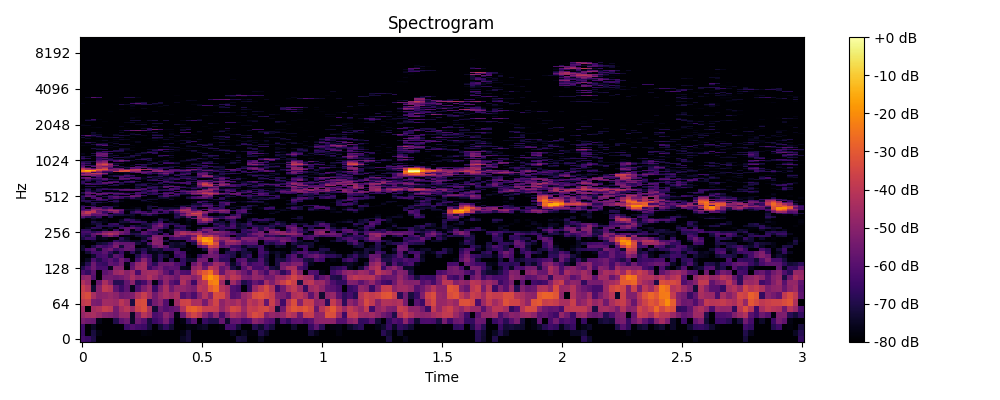

The table this chart was drawn from, first rows:
0, 1, 2, 3, 4, 5, 6, 7, 8, 9, 10, 11, 12, 13, 14, 15, 16, 17, 18, 19, 20, 21, 22, 23
-63.97, -65.93, -70.33, -80.0, -80.0, -80.0, -80.0, -80.0, -80.0, -80.0, -80.0, -80.0, -80.0, -80.0, -80.0, -80.0, -80.0, -80.0, -75.08, -72.33, -80.0, -80.0, -80.0, -80.0
-65.92, -80.0, -71.38, -77.47, -80.0, -80.0, -80.0, -80.0, -80.0, -80.0, -80.0, -78.02, -78.64, -80.0, -80.0, -80.0, -80.0, -80.0, -77.23, -72.72, -80.0, -80.0, -80.0, -80.0
-64.97, -80.0, -74.9, -80.0, -80.0, -80.0, -80.0, -80.0, -65.11, -61.37, -63.81, -65.14, -71.76, -79.51, -72.25, -67.14, -72.76, -80.0, -80.0, -77.31, -78.06, -75.88, -74.68, -80.0
-53, -55.59, -56.42, -76.42, -80.0, -80.0, -69.71, -58.76, -55.66, -74.55, -55.87, -60.3, -71.59, -65.06, -61.71, -53.85, -65.05, -80.0, -77.61, -68.24, -59.91, -80.0, -65.95, -69.91
-48.1, -45.15, -44.03, -47.15, -51.11, -52.19, -54.85, -47.87, -47.65, -74.92, -52.19, -41.1, -46.4, -62.37, -59.89, -50.08, -56.28, -77.68, -55.73, -41.08, -35.39, -40.39, -50.61, -58.87
-45.52, -80.0, -44.75, -42.57, -37.87, -39.77, -54.23, -44.57, -40.75, -46.38, -36.48, -32.67, -43.97, -73.1, -56.72, -60.75, -58.23, -56.42, -42.28, -29.77, -28.14, -32.12, -37.69, -37.36
-38.82, -37.24, -52.55, -53.82, -45.49, -45.8, -47.08, -40.09, -44.81, -71.04, -34.19, -33.21, -66.86, -54.68, -49.95, -60.72, -80.0, -46.24, -36.5, -35.32, -43.81, -43.15, -54.16, -42.37
-35.58, -33.37, -43.79, -50.47, -49.37, -47.5, -49.98, -55.81, -54.18, -52.3, -43.16, -37.54, -44.76, -55.29, -47.71, -43.84, -46.95, -43.51, -60.97, -56.86, -62.37, -50.8, -42, -50.79
-37.48, -41.67, -72.87, -50.32, -39.53, -41.91, -58.25, -65.26, -58.57, -76.12, -61.57, -52.68, -46.69, -65.57, -52.63, -43.84, -55.49, -48.21, -48.19, -51.56, -53.65, -40.08, -42.41, -30.06
-42.4, -47.2, -80.0, -56.34, -44.03, -52.15, -68.87, -68.54, -57.57, -49.93, -68.11, -63.27, -52.64, -77.4, -62.33, -49.1, -59.21, -63.65, -42.74, -50.73, -64.85, -44.12, -40.61, -23.54
-49.75, -48.12, -60.52, -80.0, -55.17, -54.11, -56.17, -54.32, -50.32, -43.85, -49.35, -47.55, -42.24, -47.34, -53.97, -48.84, -52.07, -55.98, -45.22, -45.7, -50.69, -45.83, -25.14, -17.98
-61.91, -66.74, -58.73, -80.0, -59.07, -55.63, -47.15, -44.73, -50.42, -46.07, -62.7, -46.28, -44.85, -44.99, -50.1, -58.14, -65.51, -54.98, -61.47, -62.39, -43.96, -35.66, -29.83, -24.74
-69.41, -61.96, -55.38, -62.85, -63.05, -76.39, -50.74, -51.56, -80.0, -57.55, -46.52, -45.13, -65.18, -58.79, -53.87, -61.1, -58.84, -59.31, -75.6, -76.34, -48.76, -45.27, -56.11, -39.3
-76.73, -68.89, -55.81, -64.77, -66.36, -58.16, -60.34, -54.64, -77.38, -60, -48.34, -44.89, -60.91, -67.92, -56.66, -56.44, -55.39, -61.31, -66.06, -80.0, -56.41, -48.31, -61, -56.09
-80.0, -75.17, -62.07, -69.39, -63.32, -59.51, -64.58, -54.67, -61.29, -78.51, -63.28, -50.1, -60.86, -76.8, -67.21, -80.0, -68.06, -80.0, -66.72, -73.58, -73.74, -54.23, -54.63, -76.63
-80.0, -80.0, -73.49, -64.01, -62.1, -71.28, -58.75, -62.05, -79.71, -80.0, -69.27, -60.12, -64.68, -76.16, -67.86, -72.54, -80.0, -65.29, -62.14, -77.1, -80.0, -67.13, -57.63, -54.51
-80.0, -72.73, -63.42, -63.6, -58.99, -67.04, -74.58, -65.1, -77.56, -67.99, -76.49, -66.33, -76.84, -76.66, -73.82, -78.9, -78.31, -61.25, -64.04, -80.0, -79.83, -80.0, -80.0, -52.43
-73.8, -63.9, -59.88, -73.24, -58.94, -54.98, -64.94, -60.12, -56.84, -58.13, -72.3, -69.23, -74.9, -71.11, -73.51, -65.64, -66.63, -64.23, -80.0, -78.12, -80.0, -80.0, -71.13, -49.24
-74.45, -80.0, -70.41, -61.73, -64.65, -61.05, -52.6, -72.16, -57.15, -55.86, -80.0, -77.25, -73.84, -57.85, -53.23, -59.4, -73.23, -75.27, -74.63, -80.0, -80.0, -61.02, -55.03, -35.99
-80.0, -80.0, -80.0, -73.36, -71.15, -65.51, -55.34, -57.97, -57.89, -58.35, -71.76, -76.45, -61.75, -49.82, -51.01, -80.0, -72.8, -74.68, -71.19, -80.0, -70.7, -41.03, -27.04, -21.78
-80.0, -80.0, -75.77, -80.0, -79.19, -78.65, -66.85, -70.67, -72.01, -75.24, -75.11, -67.4, -80.0, -50.9, -51.19, -70.12, -80.0, -77.96, -80.0, -63.08, -63.73, -30.64, -15.84, -17.73
-70.89, -65.02, -66.16, -77.13, -75.66, -79.07, -79.44, -68.12, -74.39, -80.0, -80.0, -73.75, -63.27, -49.58, -53.23, -80.0, -65.44, -63.03, -64.67, -63.15, -44.33, -25.69, -18.33, -22.1
-67.58, -72.05, -60.4, -76.67, -57.92, -51.96, -59.51, -80.0, -77.86, -78.36, -71.86, -71.65, -73.26, -52.57, -53.43, -59.08, -57.81, -50.01, -56.78, -61.76, -55.52, -31.65, -43.16, -37.77
-65.35, -67.48, -57.62, -53, -46.3, -41.93, -47.4, -56.65, -60.78, -70.5, -68.97, -60.62, -63.29, -66.28, -77.92, -63.87, -80.0, -50.82, -42.19, -45.34, -41.75, -41.38, -50.69, -54.02
-63.53, -62.59, -68.72, -63.76, -53.12, -50.57, -49.18, -53.91, -58.42, -75.81, -76.13, -59.59, -64.45, -68.52, -68.56, -80.0, -75.87, -52.07, -45.27, -48.6, -54.42, -47.02, -62.44, -53.46
-68.11, -68.29, -76.25, -78.54, -73.34, -80.0, -65.1, -80.0, -59.17, -78.47, -65.83, -80.0, -58.85, -57.1, -73.87, -80.0, -74.83, -62.22, -67.28, -73.28, -80.0, -63.55, -51.6, -52.46
-80.0, -75.75, -67.03, -68.85, -80.0, -74.17, -80.0, -63.4, -59.68, -57.82, -62.83, -67.29, -71.62, -58.18, -59.57, -68.92, -80.0, -73.25, -68.96, -79.1, -80.0, -75.18, -63.32, -60.81
-80.0, -78.88, -80.0, -68.81, -69.81, -68.11, -69.97, -69.42, -78.1, -67.15, -72.29, -75.48, -71.11, -58.07, -51.9, -65.66, -80.0, -66.12, -66.54, -73.94, -80.0, -80.0, -80.0, -80.0
-80.0, -78.57, -73.81, -71.03, -80.0, -67.41, -65.22, -76.87, -78.42, -80.0, -78.41, -71.34, -70.58, -63.15, -55.43, -64.22, -68.46, -71.27, -80.0, -77.8, -80.0, -67.19, -69.34, -80.0
-80.0, -80.0, -70.18, -73.64, -76.57, -80.0, -80.0, -72.35, -72.56, -64.49, -64.88, -68.1, -80.0, -72, -63.32, -80.0, -75.29, -80.0, -80.0, -76.89, -80.0, -56.37, -52.62, -61.31
-80.0, -80.0, -76.26, -80.0, -77.29, -80.0, -80.0, -75.13, -64.48, -67.79, -73.74, -79.06, -80.0, -80.0, -68.89, -72.83, -80.0, -77.57, -80.0, -75.18, -77.89, -54.07, -41.04, -48.3
-71.85, -78.98, -72.08, -74.76, -80.0, -80.0, -80.0, -80.0, -71.94, -76.46, -80.0, -80.0, -80.0, -80.0, -72.69, -77.36, -79.93, -72.95, -80.0, -74.46, -57.23, -44.82, -39.68, -46.22
-59.49, -66.8, -71.82, -65.6, -80.0, -69.73, -80.0, -80.0, -80.0, -76.5, -80.0, -80.0, -80.0, -78.64, -80.0, -80.0, -80.0, -68.71, -73.27, -57.89, -72.03, -45.03, -54.43, -63.5
-48.99, -49.26, -59.71, -59.41, -58.38, -66.85, -71.24, -71.55, -73.63, -74.11, -80.0, -71.75, -66.79, -74.09, -80.0, -80.0, -80.0, -70.51, -55.7, -45.24, -43, -41.41, -61.5, -80.0
-44.67, -38.9, -54.3, -52.79, -63.71, -80.0, -64.11, -64.56, -80.0, -69.66, -68.95, -60.01, -57.23, -60.65, -65.24, -69.12, -76.09, -67.51, -61.95, -49.62, -34.27, -36.49, -53.67, -76.17
-47.33, -38.53, -40.6, -55.64, -66.75, -58.05, -50.49, -63.26, -80.0, -67.81, -61.03, -64.89, -72.44, -62.45, -75.14, -64.36, -74.22, -60.71, -49.9, -44.86, -46.62, -41.49, -49.77, -56.93
-57.98, -57.99, -42.51, -56.64, -52.19, -45.04, -45.22, -56.56, -77.45, -74.9, -68.67, -80.0, -77.99, -64.78, -63.48, -61.46, -59.32, -51.24, -40.87, -44.24, -60.09, -55.64, -80.0, -51.85
-66.46, -59.94, -49.15, -49.31, -55.42, -49.51, -57.51, -59.79, -74.96, -74.65, -71.75, -80.0, -73.09, -66.62, -62.75, -73.1, -65.82, -62.54, -47.98, -44.29, -62.31, -71.19, -60.83, -56.05
-63.85, -80.0, -56.94, -58.56, -67.86, -61.71, -80.0, -80.0, -80.0, -78.68, -75.99, -80.0, -71.84, -80.0, -72.44, -73.48, -73.41, -74.36, -57.94, -53.38, -67.92, -79.74, -80.0, -64.34
-66.23, -62.53, -65.83, -79.17, -64.9, -68.94, -73.8, -80.0, -80.0, -79.05, -80.0, -80.0, -71.88, -69.56, -79.44, -80.0, -80.0, -80.0, -67.57, -76.2, -64.99, -67.19, -60.69, -62.84
-72.45, -80.0, -74.41, -76.59, -80.0, -80.0, -76.3, -80.0, -80.0, -80.0, -79.4, -80.0, -75.27, -79.65, -80.0, -80.0, -80.0, -77.15, -74.64, -72.54, -68.16, -70.07, -57.82, -60.21
-80.0, -79.46, -70.97, -77.83, -80.0, -79.06, -77.51, -80.0, -80.0, -80.0, -80.0, -80.0, -78.7, -80.0, -80.0, -80.0, -80.0, -80.0, -80.0, -80.0, -73.31, -74.27, -66.97, -68.67
-80.0, -72.87, -68.25, -69.98, -73.83, -80.0, -74.34, -80.0, -80.0, -80.0, -80.0, -80.0, -80.0, -76.44, -80.0, -80.0, -80.0, -80.0, -80.0, -80.0, -78.71, -62.61, -74.07, -80.0
-69.8, -68.19, -80.0, -77.33, -80.0, -67.72, -67.75, -76.24, -80.0, -80.0, -80.0, -76.58, -75.3, -80.0, -80.0, -80.0, -80.0, -80.0, -80.0, -80.0, -76.5, -64.72, -64.86, -72.41
-67.63, -68.5, -70.08, -66.81, -68.04, -80.0, -69.43, -77.73, -80.0, -80.0, -80.0, -71.52, -80.0, -80.0, -80.0, -78.56, -80.0, -80.0, -80.0, -80.0, -80.0, -80.0, -75.61, -80.0
-71.54, -79.81, -80.0, -60.12, -64.65, -70.95, -75.18, -80.0, -80.0, -75.97, -75.06, -76.25, -72.42, -72.86, -80.0, -80.0, -73.68, -80.0, -80.0, -80.0, -78.29, -80.0, -80.0, -75.52
-69.08, -77.27, -64.05, -60.88, -77.5, -65.65, -60.68, -65.14, -73.62, -64.76, -73.49, -80.0, -78.11, -77.8, -73.58, -72.69, -77.24, -79.08, -79.71, -71, -62.81, -60.43, -59.99, -66.53
-65.44, -57.25, -59.33, -80.0, -69.74, -62.44, -57.62, -62.58, -61.55, -55.07, -57.7, -76.63, -80.0, -80.0, -67.81, -60.92, -71.69, -73.43, -80.0, -74.73, -66.95, -61.23, -52.34, -57.13
-71.69, -59.85, -62.23, -70.6, -80.0, -69.25, -70.95, -80.0, -80.0, -58.58, -57.2, -64.5, -80.0, -80.0, -70.88, -61.4, -60.53, -67.56, -80.0, -80.0, -79.17, -80.0, -55.72, -53.19
-80.0, -65.08, -80.0, -57.2, -63.96, -80.0, -65.21, -65.42, -62.52, -80.0, -64.5, -80.0, -68.67, -67.32, -78.19, -63.73, -80.0, -62.4, -72.05, -73.84, -58.99, -59.83, -53.75, -43.14
-71.11, -57.79, -56.68, -57.92, -56.18, -59.76, -58.26, -58.37, -65.28, -67.69, -61.92, -67, -70.93, -65.62, -66.22, -59.37, -61.24, -65.06, -66.71, -59.97, -50.85, -45.32, -38.93, -37.19
-69.03, -57.12, -63.74, -78.3, -66.48, -64.59, -70.54, -74.19, -77.23, -80.0, -62.94, -64.57, -73.74, -68.57, -78.22, -64.85, -62.77, -80.0, -69.23, -63.04, -55.78, -53.16, -43.61, -46.75
-80.0, -65.51, -74.67, -70.58, -80.0, -80.0, -80.0, -78.75, -80.0, -77.91, -80.0, -69.79, -63.99, -62.63, -80.0, -80.0, -75.55, -61.99, -59.78, -54.16, -52.46, -46.2, -49.95, -56.04
-80.0, -69.07, -74.76, -68.94, -80.0, -77.61, -74.69, -62.19, -60.26, -61.26, -62.79, -70.62, -64.81, -59.87, -67.54, -66.54, -65.3, -80.0, -63.88, -69.8, -63.07, -52.58, -45.35, -45.7
-74.45, -67.62, -80.0, -68.38, -65.75, -66.2, -61.44, -58.2, -56.33, -57.75, -57.69, -62.26, -77.05, -66.74, -71.31, -68.94, -61.51, -66.15, -75.31, -80.0, -75.38, -79.09, -58.17, -45.23
-78.7, -72.39, -77.65, -73.1, -67.87, -73.45, -73.64, -77.08, -74.17, -78.46, -72.37, -63.13, -67.4, -70.29, -77.98, -80.0, -63.02, -63.07, -80.0, -74.63, -65.41, -70.64, -71.72, -54.09
-80.0, -80.0, -80.0, -79.55, -80.0, -80.0, -80.0, -79.1, -80.0, -80.0, -70.92, -79.46, -65.4, -66.66, -75.39, -61.82, -76.7, -65.95, -64.8, -71.16, -70.66, -62.89, -72.8, -66.09
-80.0, -69.61, -67.71, -73.09, -77.57, -80.0, -80.0, -80.0, -80.0, -79.28, -74.42, -77.21, -72.27, -68.31, -72.55, -58.16, -56.68, -60.32, -72.59, -79.68, -75.3, -58.39, -49.95, -46.91
-80.0, -72.26, -69.27, -73.7, -80.0, -76.99, -80.0, -80.0, -80.0, -80.0, -80.0, -70.17, -80.0, -71.57, -72.48, -67.04, -57.51, -65.74, -80.0, -80.0, -77.86, -70.14, -47.57, -38.56
-80.0, -80.0, -79.55, -80.0, -80.0, -70.32, -70.09, -80.0, -80.0, -80.0, -71.37, -68.19, -73.91, -78.69, -80.0, -74.36, -70.66, -80.0, -80.0, -79.61, -74.81, -56.92, -40.67, -37.51
... 965 more rows
